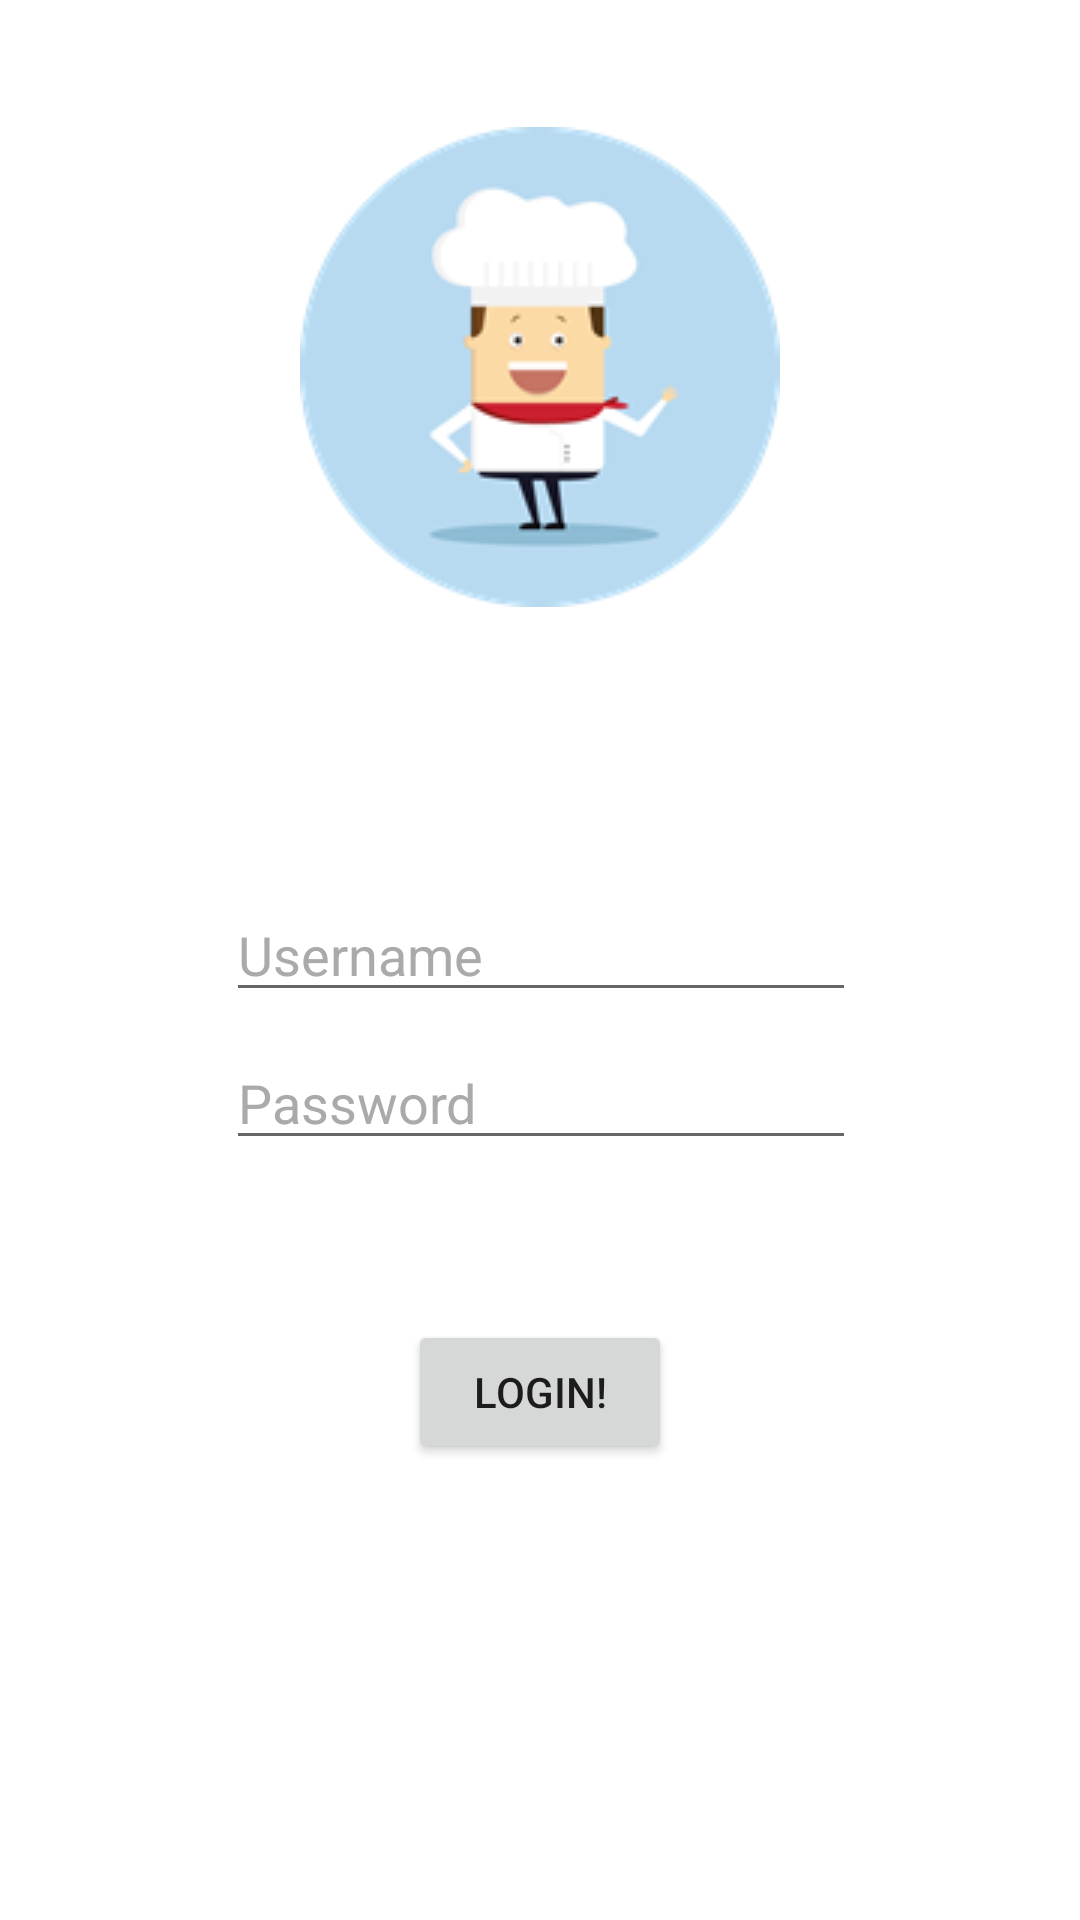

The Android layout XML behind this screen, and the referenced resources:
<!-- AndroidManifest.xml: application theme AppTheme -->
<!-- res/layout/activity_login.xml -->
<?xml version="1.0" encoding="utf-8"?>
<android.support.constraint.ConstraintLayout xmlns:android="http://schemas.android.com/apk/res/android"
    xmlns:app="http://schemas.android.com/apk/res-auto"
    xmlns:tools="http://schemas.android.com/tools"
    android:background="@color/colorWhite"
    android:layout_width="match_parent"
    android:layout_height="match_parent"
    tools:context="test.example.cafepic.Login"
    >

    <ImageView
        android:id="@+id/imageView"
        android:layout_width="wrap_content"
        android:layout_height="wrap_content"
        app:srcCompat="@drawable/logo"
        app:layout_constraintTop_toTopOf="parent"
        android:layout_marginTop="16dp"
        app:layout_constraintBottom_toBottomOf="parent"
        android:layout_marginBottom="8dp"
        app:layout_constraintVertical_bias="0.058"
        android:layout_marginRight="8dp"
        app:layout_constraintRight_toRightOf="parent"
        android:layout_marginLeft="8dp"
        app:layout_constraintLeft_toLeftOf="parent" />

    <EditText
        android:id="@+id/editText"
        android:layout_width="wrap_content"
        android:layout_height="wrap_content"
        android:layout_marginBottom="8dp"
        android:layout_marginLeft="8dp"
        android:layout_marginRight="8dp"
        android:ems="10"
        android:inputType="textPersonName"
        android:hint="Username"
        android:textColor="@android:color/black"
        android:textColorHint="@android:color/darker_gray"
        app:layout_constraintBottom_toBottomOf="parent"
        app:layout_constraintHorizontal_bias="0.503"
        app:layout_constraintLeft_toLeftOf="parent"
        app:layout_constraintRight_toRightOf="parent"
        android:layout_marginTop="8dp"
        app:layout_constraintTop_toBottomOf="@+id/imageView"
        app:layout_constraintVertical_bias="0.225" />

    <EditText
        android:id="@+id/editText2"
        android:layout_width="wrap_content"
        android:layout_height="wrap_content"
        android:layout_marginLeft="8dp"
        android:layout_marginRight="8dp"
        android:layout_marginTop="8dp"
        android:ems="10"
        android:inputType="textVisiblePassword"
        android:hint="Password"
        android:textColor="@android:color/black"
        android:textColorHint="@android:color/darker_gray"
        app:layout_constraintHorizontal_bias="0.503"
        app:layout_constraintLeft_toLeftOf="parent"
        app:layout_constraintRight_toRightOf="parent"
        app:layout_constraintTop_toBottomOf="@+id/editText" />

    <Button
        android:id="@+id/button"
        android:layout_width="wrap_content"
        android:layout_height="wrap_content"
        android:layout_marginBottom="8dp"
        android:layout_marginLeft="8dp"
        android:layout_marginRight="8dp"
        android:layout_marginTop="8dp"
        android:onClick="LoginClicked"
        android:text="Login!"
        app:layout_constraintBottom_toBottomOf="parent"
        app:layout_constraintLeft_toLeftOf="parent"
        app:layout_constraintRight_toRightOf="parent"
        app:layout_constraintTop_toBottomOf="@+id/editText2"
        app:layout_constraintVertical_bias="0.239" />
</android.support.constraint.ConstraintLayout>
<!-- resources referenced by this layout -->
<resources>
  <color name="colorWhite">#FFFFFF</color>
  <!-- drawable logo: png bitmap (drawable, 9850 bytes) -->
  <style name="AppTheme" parent="Theme.AppCompat.Light.DarkActionBar">
          
          <item name="colorPrimary">#F44336</item>
          <item name="colorPrimaryDark">#B71C1C</item>
          <item name="colorAccent">@color/colorAccent</item>
      </style>
  <color name="colorAccent">#FF4081</color>
</resources>
